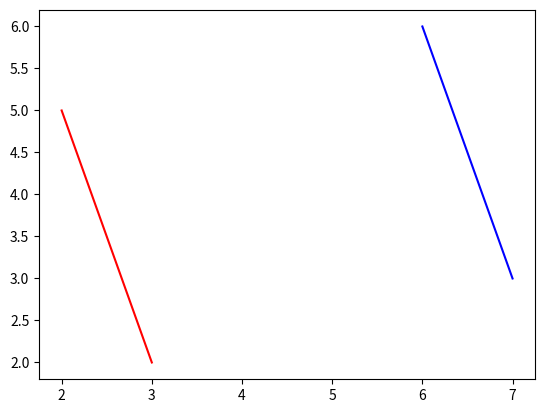

Reproduce this figure in Python.
import numpy as np
import matplotlib.pyplot as plt

#Vetor que recebe a transformação
vetorT = np.array([[3,2],[2,5]])

#matriz de transformaçõo
T = np.array([[4,1],[4,1]])

#coordenadas do vetor
x = [vetorT[0][0],vetorT[1][0]]
y = [vetorT[0][1],vetorT[1][1]]

##Calculo para transformação
matrizT = vetorT + T

xT = [matrizT[0][0],matrizT[1][0]]
yT = [matrizT[0][1],matrizT[1][1]]

plt.plot(x,y, color='r')
plt.plot(xT,yT, color='b')
plt.show()
